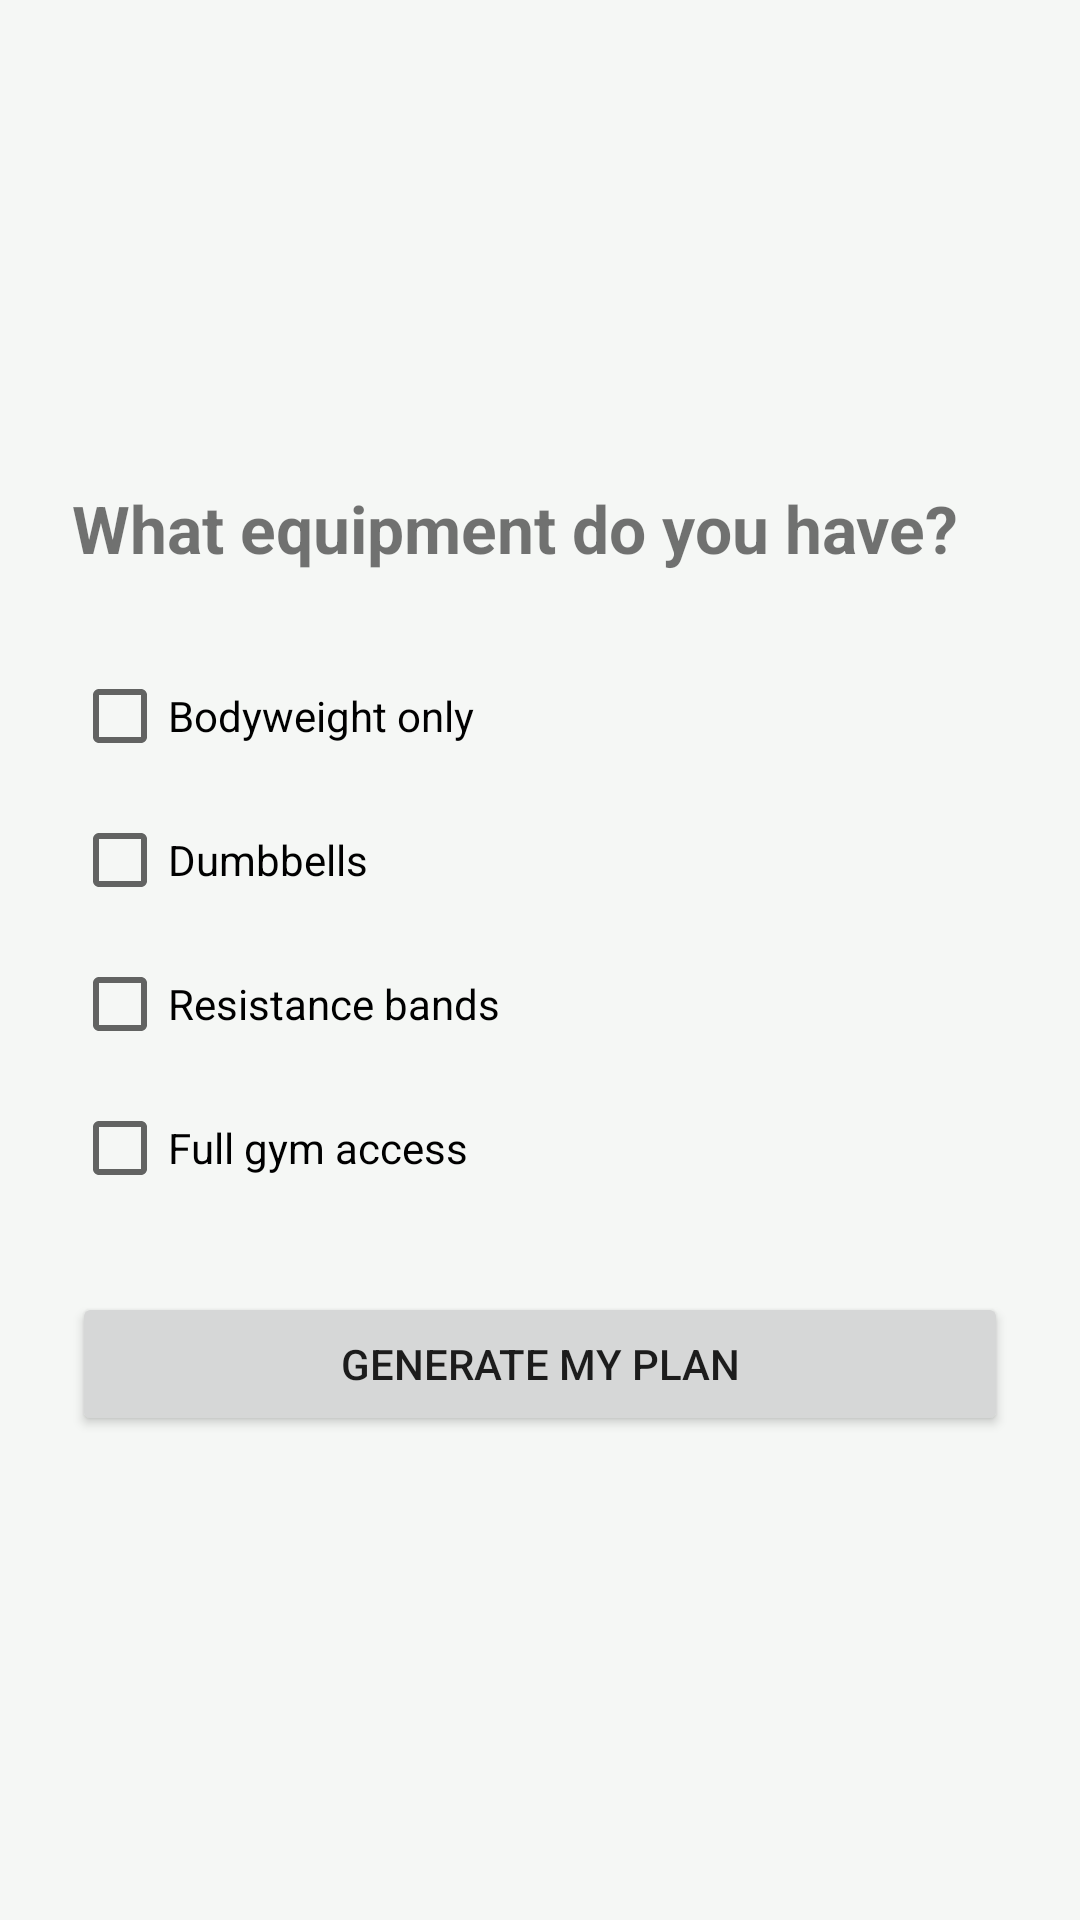

Reconstruct the res/layout file that produces this screen, plus the resources it refers to.
<!-- AndroidManifest.xml: application theme Theme.GymNaughy -->
<!-- res/layout/fragment_equipment.xml -->
<?xml version="1.0" encoding="utf-8"?>
<LinearLayout xmlns:android="http://schemas.android.com/apk/res/android"
    android:layout_width="match_parent"
    android:layout_height="match_parent"
    android:orientation="vertical"
    android:padding="24dp"
    android:gravity="center_vertical">

    <TextView
        android:id="@+id/tvTitle"
        android:layout_width="wrap_content"
        android:layout_height="wrap_content"
        android:text="@string/onboarding_equipment_title"
        android:textSize="22sp"
        android:textStyle="bold"
        android:layout_marginBottom="24dp" />

    <CheckBox
        android:id="@+id/cbBodyweight"
        android:layout_width="match_parent"
        android:layout_height="wrap_content"
        android:text="@string/equipment_bodyweight" />

    <CheckBox
        android:id="@+id/cbDumbbells"
        android:layout_width="match_parent"
        android:layout_height="wrap_content"
        android:text="@string/equipment_dumbbells" />

    <CheckBox
        android:id="@+id/cbBands"
        android:layout_width="match_parent"
        android:layout_height="wrap_content"
        android:text="@string/equipment_bands" />

    <CheckBox
        android:id="@+id/cbFullGym"
        android:layout_width="match_parent"
        android:layout_height="wrap_content"
        android:text="@string/equipment_full_gym" />

    <TextView
        android:id="@+id/tvError"
        android:layout_width="wrap_content"
        android:layout_height="wrap_content"
        android:text="@string/onboarding_selection_error"
        android:textColor="@color/error"
        android:visibility="gone"
        android:layout_marginTop="8dp" />

    <Button
        android:id="@+id/btnGeneratePlan"
        android:layout_width="match_parent"
        android:layout_height="wrap_content"
        android:text="@string/action_generate_plan"
        android:layout_marginTop="24dp" />

    <ProgressBar
        android:id="@+id/progressBar"
        android:layout_width="wrap_content"
        android:layout_height="wrap_content"
        android:layout_gravity="center_horizontal"
        android:visibility="gone"
        android:layout_marginTop="16dp" />

</LinearLayout>
<!-- resources referenced by this layout -->
<resources>
  <color name="error">#D32F2F</color>
  <string name="action_generate_plan">Generate my plan</string>
  <string name="equipment_bands">Resistance bands</string>
  <string name="equipment_bodyweight">Bodyweight only</string>
  <string name="equipment_dumbbells">Dumbbells</string>
  <string name="equipment_full_gym">Full gym access</string>
  <string name="onboarding_equipment_title">What equipment do you have?</string>
  <string name="onboarding_selection_error">Pick a fitness level and at least one equipment option.</string>
  <style name="Theme.GymNaughy" parent="Theme.MaterialComponents.DayNight.NoActionBar">
          <item name="colorPrimary">@color/primary</item>
          <item name="colorPrimaryDark">@color/primary_dark</item>
          <item name="colorAccent">@color/accent</item>
          <item name="android:windowBackground">@color/background</item>
      </style>
  <color name="primary">#2E7D32</color>
  <color name="primary_dark">#1B5E20</color>
  <color name="accent">#FF6F00</color>
  <color name="background">#F5F7F5</color>
</resources>
